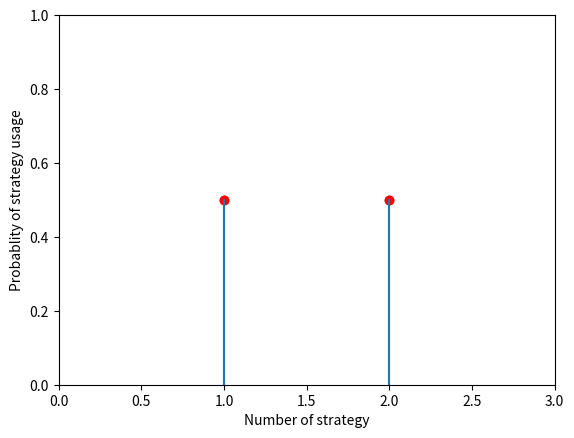

This chart was generated by the following Python code:
import numpy as np
import itertools as it
from math import factorial
import re
from fractions import Fraction as frc
import matplotlib.pyplot as plt

def correct_output(a, s1, s2, price):
    r, c = a.shape
    ldconst = 1000
    l_s = np.ones(max(s1.size, s2.size), dtype = 'int')
    l_a = np.ones(c, dtype = 'int')
    for j in range(c):
        for i in range(r):
            if len(str(a[i][j])) > l_a[j]:
                l_a[j] = len(str(a[i][j]))
    for i in range(r):
        print(end=" | ")
        for j in range(c):
            print(str(a[i][j]).rjust(l_a[j]), end=" | ")
        print()
    print ("\n Price оf the game: ", frc(price).limit_denominator(ldconst))
    print("\n | p || ", end="")
    for i in range(0, r):
        print(frc(s1[i]).limit_denominator(ldconst),end=" | ")
    print("\n | q || ", end="")
    for i in range(0, c):
        print(frc(s2[i]).limit_denominator(ldconst),end=" | ")
    print("\n\n")

def spectre_vizual(s):
    v = np.arange(1, np.size(s)+1)
    plt.plot(v, s, 'ro')
    plt.axis([0, np.size(s)+1, 0, 1])
    for i in v:
        plt.axvline(x = i, ymax = s[i-1])
    plt.ylabel("Probablity of strategy usage")
    plt.xlabel("Number of strategy")    
    plt.show()


def permutation(m, n):     # Количество всевозможных перестановок
    return factorial(n) / (factorial(n - m) * factorial(m))

def combinations(matr, n): # Доработанный библиотечный combinations для нашего случая
    timed = list(map(list, it.combinations(matr, n)))
    return np.array(list(timed))

def check_extreme(matr, arr, x, sym_comb, m):
    sym_comb = sym_comb.replace(']', '')   # Убираем левую скобку знаков неравенств
    sym_comb = sym_comb.replace('[', '')   # Убираем правую скобку знаков неравенств
    sym_comb = re.split("[ ,]", sym_comb)  # Из строки получаем вектор знаков неравенств
    for i in range(int(m)):                # m - кол-во неравенств
        td_answer = float("{0:.7f}".format(KahanSum(matr[i] * x)))
        # Умножаем i-ю строку матрицы на решение, а дальше проверяем удовлетворяет ли
        # оно неравенству с правой частью. Также округляем float на 7-х знаках, чтобы питон не бузил
        if sym_comb[i] == '>':
            if td_answer <= arr[i]:
                return 0
        elif sym_comb[i] == '>=':
            if td_answer < arr[i]:
                return 0
        elif sym_comb[i] == '<':
            if td_answer >= arr[i]:
                return 0
        elif sym_comb[i] == '<=':
            if td_answer > arr[i]:
                return 0
        elif sym_comb[i] == '=':
            if td_answer != arr[i]:
                return 0
        elif sym_comb[i] == '!=':
            if td_answer == arr[i]:
                return 0
        else:
            return 0
    return 1

def extreme_points(A, b, sym_comb):
    # A = [[a,b,c],[x,y,z],...,[...]]
    # b = [a,b,c,e,d,x,...,x,y,z]
    # sym_comb = '[<=,>=,=,>,<,!=,...,>=]' или любой другой ввод строки знаков через запятую
    # Ввод
    A = np.array(A) # Левая часть
    b = np.array(b) # Праввая часть
    m, n = A.shape  # Размер левой части - строки/столбцы
    # Обработка
    ans_comb = np.zeros((1, n)) # Создаём единичный нулевой вектор, где будем хранить ответы
    arr_comb = combinations(b, n) # Всевозможные комбинации правой части
    matr_comb = combinations(A, n) # Соответствующие им комбинации левой части
    for i in range(int(permutation(n, m))): # Количество перестановок (C^m)_n
        if np.linalg.det(matr_comb[i]) != 0:  # Если определитель равен нулю -> решений нет
            x = np.linalg.solve(np.array(matr_comb[i], dtype='float'),
                                np.array(arr_comb[i], dtype='float'))  # Поиск решения матрицы nxn для иксов
            ans_comb = np.vstack([ans_comb, x])  # Записываем наше решение
    ans_comb = np.delete(ans_comb, 0, axis=0)    # Удаляем наш нулевой вектор (см. строка 56)
    j = 0                                        # Счётчик успешной проверки
    for i in range(len(ans_comb)):
        if check_extreme(A, b, ans_comb[j], sym_comb, m): # Проверка - является ли решение частной системы - решением общей
            j += 1                                        # Если да, то идём дальше
        else:
            ans_comb = np.delete(ans_comb, j, axis=0)     # Если нет, то удаляем решение
    # Output
    return ans_comb

###### Функция для решения игры с седловыми точками ######

def fixed_solution(mtr, mins, maxs, price):
    rows, columns = mtr.shape
    A_points = np.zeros(rows, dtype='int')      # Векор с вероятностями стратегий игрока А
    B_points = np.zeros(columns, dtype='int')   # Векор с вероятностями стратегий игрока В
    strategies = np.zeros((2,1), dtype='int')   # Матрица с координатами стратегий
    strat_point = 0                             # Количество седловых точек в игре
    for i in range(rows):
        for j in range(columns):
            if mtr[i,j] == mins[i] and mtr[i,j] == maxs[j] and mtr[i,j] == price:
                strategies[0,strat_point] = i   # Координата строки с седловой точкой
                strategies[1,strat_point] = j   # Кордината столбца с седловой точкой
                strat_point += 1
                strategies = np.concatenate((strategies, np.zeros((2,1), dtype='int')), axis=1)
                A_points[i] = 1                 # Eсли на позиции i есть седловая точка, то записываем 1
                B_points[j] = 1                 # Eсли на позиции j есть седловая точка, то записываем 1
    strategies = strategies[0:2,0:strat_point]  # Отсекаем лишний последний столбец
    strat_a, strat_b = strategies.shape
    
    return A_points/np.sum(A_points), B_points/np.sum(B_points), mtr[strategies[0,0],strategies[1,0]]
    
    #print("Strategies of players (we count coordinates from zero):")
    #for i in range(strat_b):
        #print('Player A:',strategies[0,i],strategies[1,i],' ','Player B:',strategies[0,i],strategies[1,i],' price:',mtr[strategies[0,i],strategies[1,i]])
    #print("Probability of each strategy of player A:", A_points/np.sum(A_points))  # Окончательный вектор с вероятностями для игрока А
    #print("Probability of each strategy of player B:", B_points/np.sum(B_points))  # Окончательный вектор с вероятностями для игрока В

###### Функция для решения игры в смешанных стратегиях ######

def mixed_solution(a1):
    a = a1
    # Добавляем к игровой матрице условия неотрицательности каждой неизвестной
    a1 = np.concatenate((a1,np.eye(np.size(np.array(a1, dtype = float),1))), axis = 0)
    # Составляем правую часть для матричной игры
    b = np.concatenate((np.ones(np.size(np.array(a1),1)),np.zeros(np.size(np.array(a1),1))), axis = 0)
    m,n = (np.array(a1)).shape # Получаем количество неизвестных


    # Составление знаков неравенств в зависимости от размерности input // [.] - для красоты
    c1 = '['+('<=,'*(n)+'>=,'*(m-n))[:-1]+']'    # Максимизация
    c2 = '['+('>=,'*(m))[:-1]+']'                # Минимизация
    print(a1,n)
    # Транспонируем
    atrans = np.transpose(np.array(a1)[:-n, :])      # Случай общий
    m,n2 = atrans.shape                              # Случай не квадратной матрицы
    a2 = np.concatenate((atrans, np.eye(n2, dtype = float)), axis=0)
    max_points = extreme_points(a1, b, c1) # Массив, где надо найти максимум
    min_points = extreme_points(a2, b, c2) # Массив, где надо найти минимум
    max_size = np.size(max_points,0) # Размер массива с максимумом (только строки)
    min_size = np.size(min_points,0) # Размер массива с минимумом (только строки)

    # Поиск максимума
    max = KahanSum(max_points[0])
    max_solve = max_points[0]
    for i in range(1,max_size):
        if (KahanSum(max_points[i]) > max):
            max = KahanSum(max_points[i]) # Запомнили максимальную сумму
            max_solve = max_points[i]     # Запомнили максимальный вектор

    # Поиск минимума
    min = KahanSum(min_points[0])
    min_solve = min_points[0]
    for i in range(1,min_size):
        if (KahanSum(min_points[i]) < min):
            min = KahanSum(min_points[i]) # Запомнили минимальную сумму
            min_solve = min_points[i]     # Запомнили минимальный вектор

    # Вывод
    return np.true_divide(min_solve,max), np.true_divide(max_solve,max), 1/max
 
    #print("First player: ", np.true_divide(min_solve,max))
    #print("Second player: ", np.true_divide(max_solve, max))
    #print("Cost of the game", 1/max)

###### Метод Кэхэна для аккуратной суммы float ######

def KahanSum(input):
    sum = 0.0
    c = 0.0
    for i in range(len(input)):     # Перебор по каждой цифре числа
        y = input[i] - c            # Сначала с = 0
        t = sum + y                 # Alas, sum is big, y small, so low-order digits of y are lost.
        c = (t - sum) - y           # (t - sum) cancels the high-order part of y; subtracting y recovers negative (low part of y)
        sum = t
    return sum

###### Основная функция ######

def nash_equilibrium(mtr):
    mtr = np.array(mtr)
    rows, columns = mtr.shape       	   # Получаем строки/столбцы матрицы
    mins = mtr.min(axis = 1).transpose()   # Получаем вектор с минимумами
    maxs = mtr.max(axis = 0)               # Находим вектор со столбцами
    min = mins.max()                       # Получаем максимум из минимумов
    max = maxs.min()                       # Получаем минимум из максимумов

    if min == max:
        price = min
        print("Saddle point : ", price)
        p, q, price = fixed_solution(mtr, mins, maxs, price)
    else:
        print("No saddle point")
        p, q, price = mixed_solution(mtr)
    correct_output(mtr, p, q, price)
    spectre_vizual(p)
    spectre_vizual(q)
    return p, q, frc(price).limit_denominator(1000)

# MAIN PART
np.set_printoptions(precision=6,
                    suppress=True,
					formatter={'all':lambda x: str(frc(x).limit_denominator())})  # Чтобы вывод был аккуратным

#mtr_game_str = input("Enter your matrix game:\n")   # Получили строку
# Распарсиваем из строки в матричный вид
#mtr_game_str = mtr_game_str.replace("],[", "; ")
#mtr_game_str = mtr_game_str.replace(",", " ")
#mtr_game_str = mtr_game_str.replace("[[", "")
#mtr_game_str = mtr_game_str.replace("]]", "")
#mtr_game = np.matrix(mtr_game_str)

# Manual tests
akr = [[3,6,1,4],[5,2,4,2],[1,4,3,5],[4,3,4,-1]] # Тест из интернета

task_test_matrix = [[4,0,6,2,2,1],[3,8,4,10,4,4],[1,2,6,5,0,0],[6,6,4,4,10,3],[10,4,6,4,0,9],[10,7,0,7,9,8]] # Тест из задания прака

fake_test = [[3, 1],[1, 3]]    # Тест Миши

saddle_test = [[1, 2],[3, 4]]  # Седловая точка 1
						
saddle2_test = [[2, 2],[2, 2]] # Седловая точка 2

not_square_saddle = [[1,2,3],[1,1,1]]

not_square_not_saddle = [[-1,-2,3],[2,4,1]]

nash_equilibrium(fake_test)
